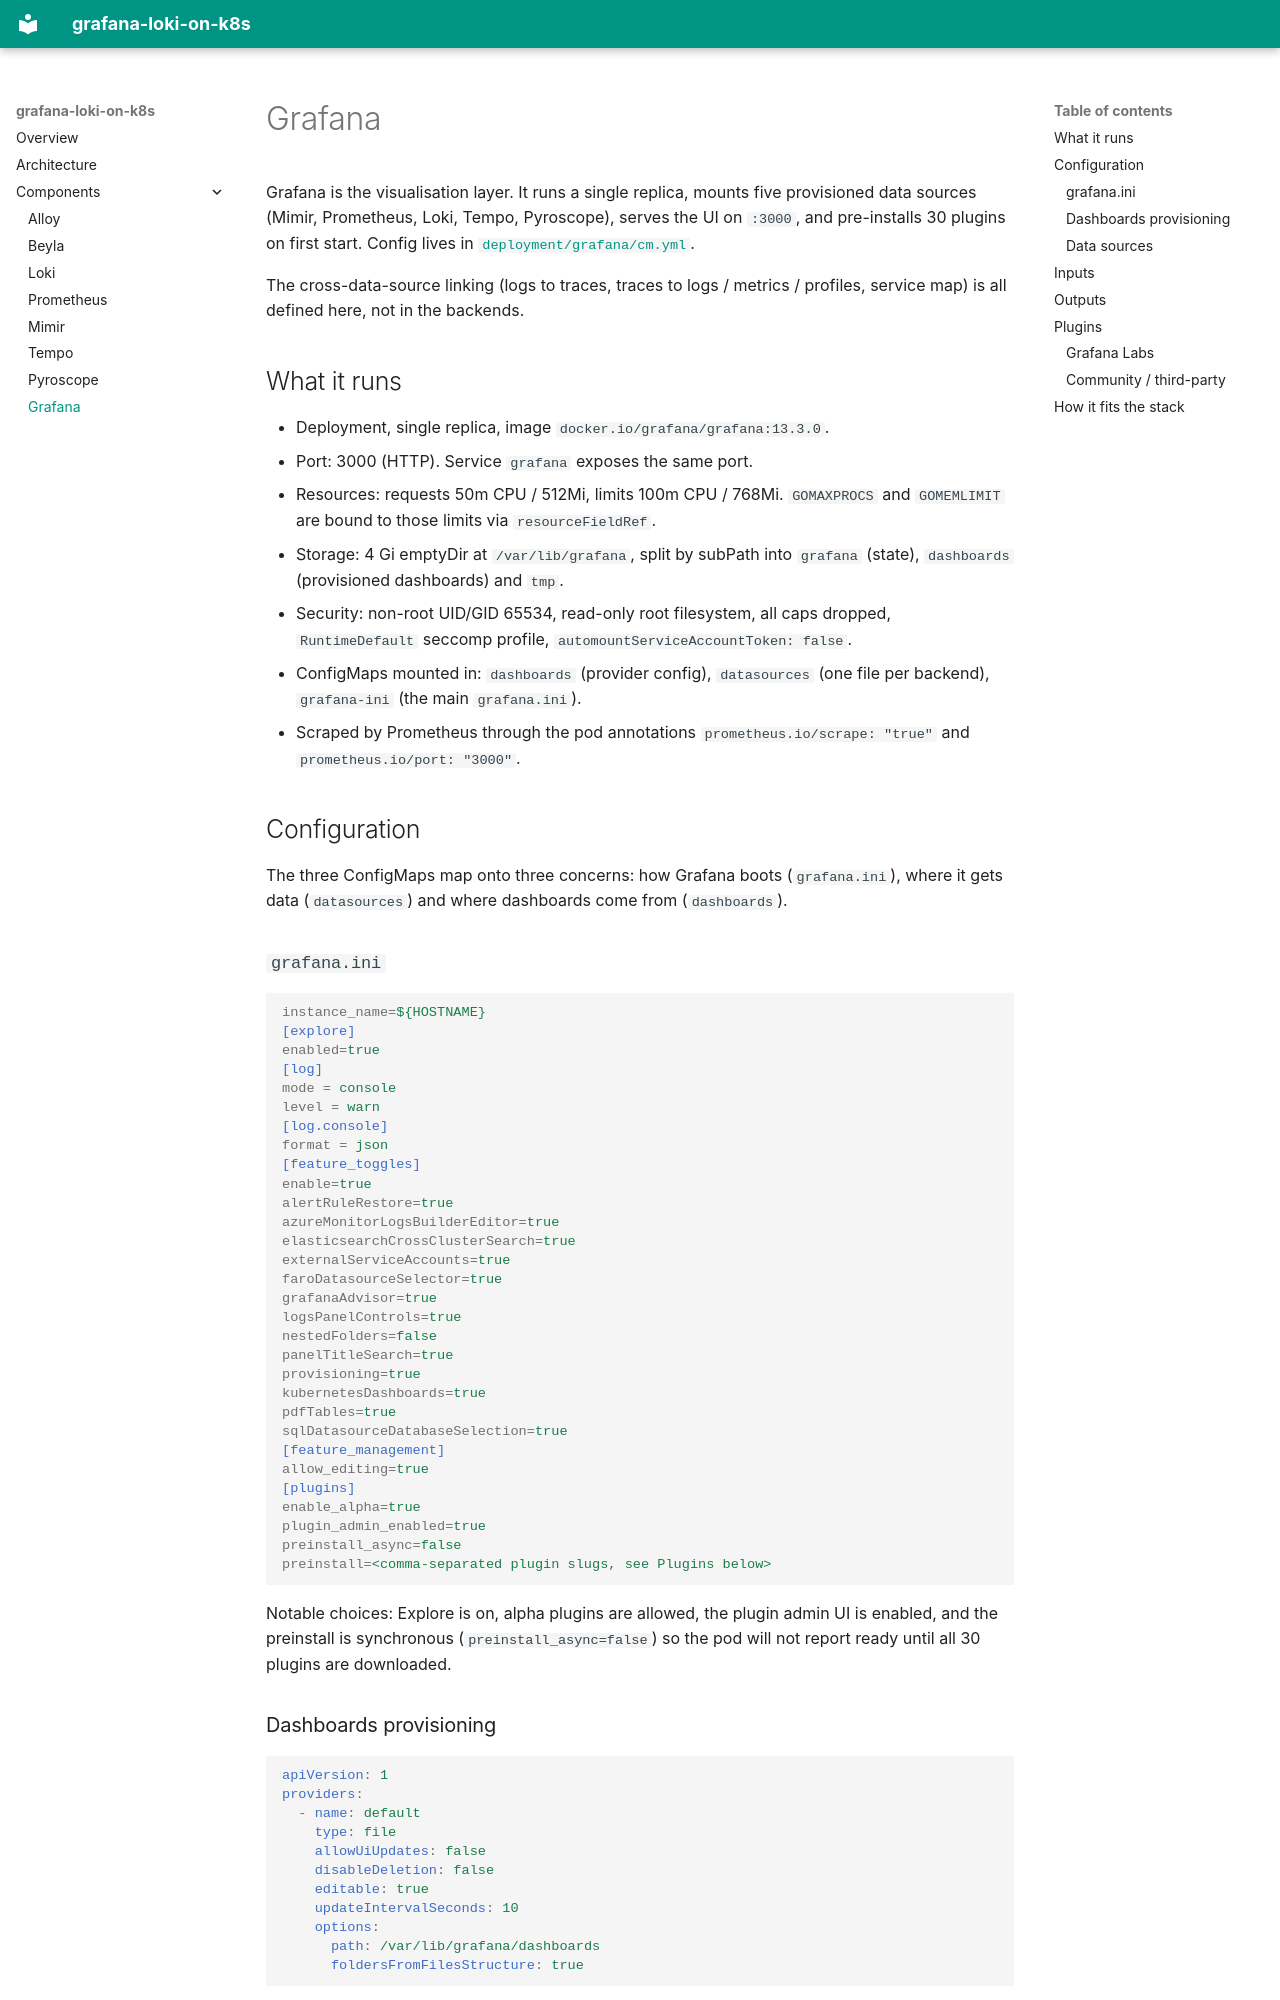

repository: saidsef/grafana-loki-on-k8s · page: grafana/index.html · generator: mkdocs

# Grafana

Grafana is the visualisation layer. It runs a single replica, mounts five provisioned data sources (Mimir, Prometheus, Loki, Tempo, Pyroscope), serves the UI on `:3000`, and pre-installs 30 plugins on first start. Config lives in [`deployment/grafana/cm.yml`](https://github.com/saidsef/grafana-loki-on-k8s/blob/main/deployment/grafana/cm.yml).

The cross-data-source linking (logs to traces, traces to logs / metrics / profiles, service map) is all defined here, not in the backends.

## What it runs

- Deployment, single replica, image `docker.io/grafana/grafana:13.3.0`.
- Port: 3000 (HTTP). Service `grafana` exposes the same port.
- Resources: requests 50m CPU / 512Mi, limits 100m CPU / 768Mi. `GOMAXPROCS` and `GOMEMLIMIT` are bound to those limits via `resourceFieldRef`.
- Storage: 4 Gi emptyDir at `/var/lib/grafana`, split by subPath into `grafana` (state), `dashboards` (provisioned dashboards) and `tmp`.
- Security: non-root UID/GID 65534, read-only root filesystem, all caps dropped, `RuntimeDefault` seccomp profile, `automountServiceAccountToken: false`.
- ConfigMaps mounted in: `dashboards` (provider config), `datasources` (one file per backend), `grafana-ini` (the main `grafana.ini`).
- Scraped by Prometheus through the pod annotations `prometheus.io/scrape: "true"` and `prometheus.io/port: "3000"`.

## Configuration

The three ConfigMaps map onto three concerns: how Grafana boots (`grafana.ini`), where it gets data (`datasources`) and where dashboards come from (`dashboards`).

### `grafana.ini`

```ini
instance_name=${HOSTNAME}
[explore]
enabled=true
[log]
mode = console
level = warn
[log.console]
format = json
[feature_toggles]
enable=true
alertRuleRestore=true
azureMonitorLogsBuilderEditor=true
elasticsearchCrossClusterSearch=true
externalServiceAccounts=true
faroDatasourceSelector=true
grafanaAdvisor=true
logsPanelControls=true
nestedFolders=false
panelTitleSearch=true
provisioning=true
kubernetesDashboards=true
pdfTables=true
sqlDatasourceDatabaseSelection=true
[feature_management]
allow_editing=true
[plugins]
enable_alpha=true
plugin_admin_enabled=true
preinstall_async=false
preinstall=<comma-separated plugin slugs, see Plugins below>
```

Notable choices: Explore is on, alpha plugins are allowed, the plugin admin UI is enabled, and the preinstall is synchronous (`preinstall_async=false`) so the pod will not report ready until all 30 plugins are downloaded.

### Dashboards provisioning

```yaml
apiVersion: 1
providers:
  - name: default
    type: file
    allowUiUpdates: false
    disableDeletion: false
    editable: true
    updateIntervalSeconds: 10
    options:
      path: /var/lib/grafana/dashboards
      foldersFromFilesStructure: true
```

The dashboards directory is an emptyDir. Nothing ships pre-loaded. Drop JSON files into the `dashboards` subPath of the PVC (or extend the `dashboards` ConfigMap) and Grafana will pick them up within 10 seconds.
